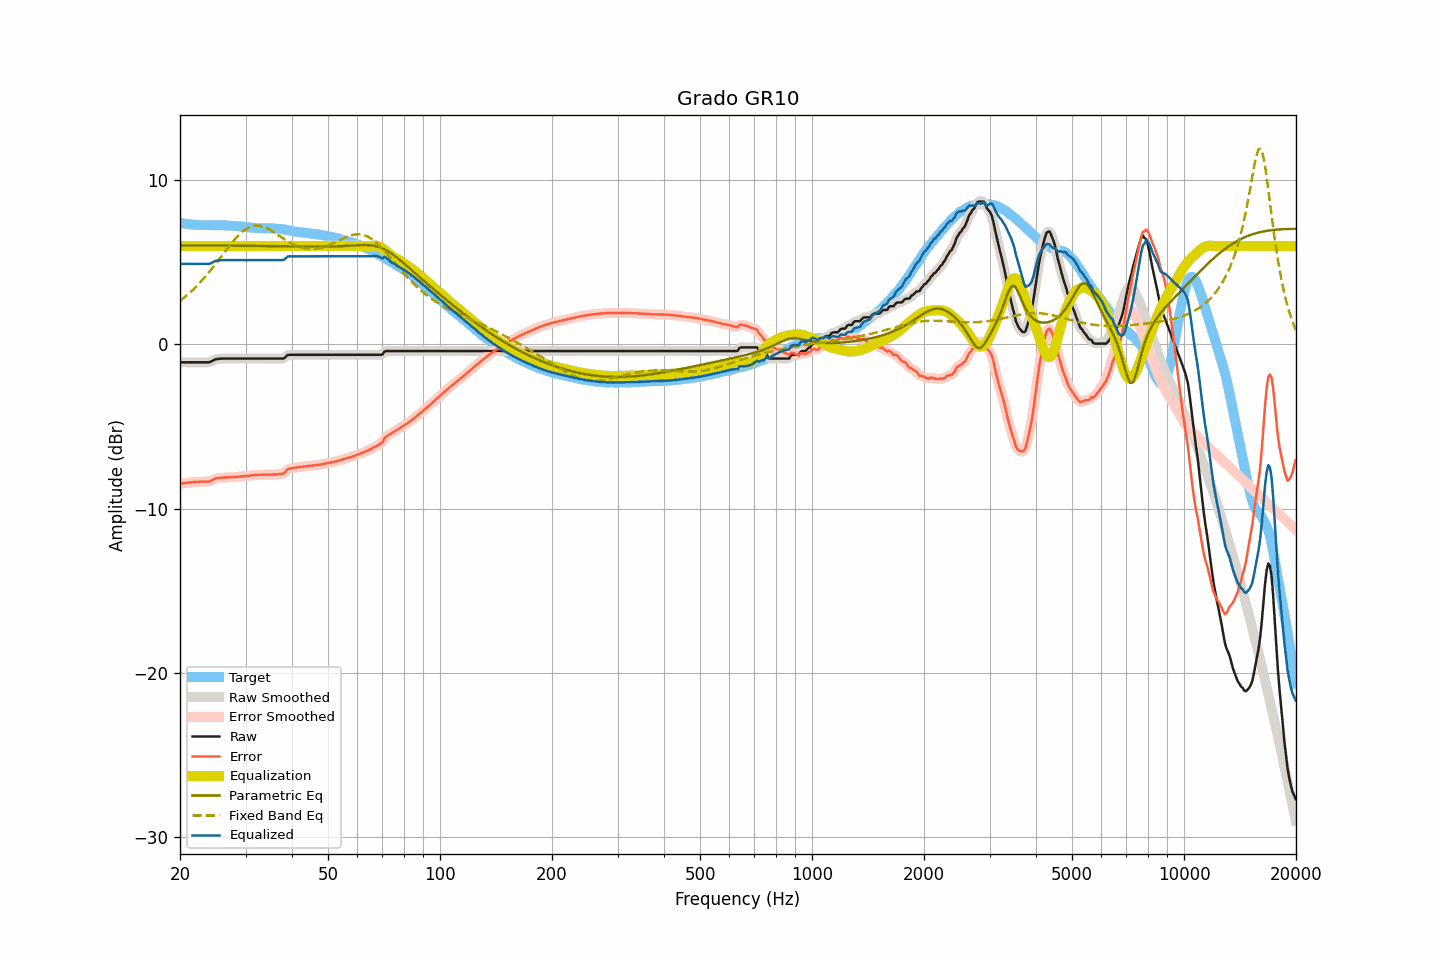

The file beside this chart, header and first rows:
frequency, raw, smoothed, error, error_smoothed, equalization, parametric_eq, fixed_band_eq, equalized_raw, equalized_smoothed, target
20.00, -1.09, -1.09, -8.50, -8.50, 6.00, 6.04, 2.66, 4.91, 4.91, 7.41
20.20, -1.09, -1.09, -8.48, -8.48, 6.00, 6.04, 2.74, 4.91, 4.91, 7.39
20.40, -1.09, -1.09, -8.47, -8.47, 6.00, 6.04, 2.82, 4.91, 4.91, 7.38
20.61, -1.09, -1.09, -8.46, -8.45, 6.00, 6.04, 2.90, 4.91, 4.91, 7.37
20.81, -1.09, -1.09, -8.43, -8.44, 6.00, 6.04, 2.98, 4.91, 4.91, 7.34
21.02, -1.09, -1.09, -8.42, -8.42, 6.00, 6.04, 3.06, 4.91, 4.91, 7.33
21.23, -1.09, -1.09, -8.41, -8.41, 6.00, 6.04, 3.15, 4.91, 4.91, 7.32
21.44, -1.09, -1.09, -8.40, -8.40, 6.00, 6.04, 3.24, 4.91, 4.91, 7.31
21.66, -1.09, -1.09, -8.39, -8.39, 6.00, 6.04, 3.33, 4.91, 4.91, 7.30
21.87, -1.09, -1.09, -8.39, -8.39, 6.00, 6.04, 3.43, 4.91, 4.91, 7.30
22.09, -1.09, -1.09, -8.38, -8.38, 6.00, 6.03, 3.52, 4.91, 4.91, 7.29
22.31, -1.09, -1.09, -8.38, -8.37, 6.00, 6.03, 3.62, 4.91, 4.91, 7.29
22.54, -1.09, -1.09, -8.37, -8.37, 6.00, 6.03, 3.73, 4.91, 4.91, 7.28
22.76, -1.09, -1.09, -8.36, -8.37, 6.00, 6.03, 3.83, 4.91, 4.91, 7.28
22.99, -1.09, -1.09, -8.36, -8.36, 6.00, 6.03, 3.94, 4.91, 4.91, 7.27
23.22, -1.09, -1.09, -8.36, -8.36, 6.00, 6.03, 4.05, 4.91, 4.91, 7.27
23.45, -1.09, -1.09, -8.36, -8.36, 6.00, 6.03, 4.16, 4.91, 4.91, 7.27
23.69, -1.09, -1.09, -8.36, -8.36, 6.00, 6.03, 4.28, 4.91, 4.91, 7.27
23.92, -1.09, -1.08, -8.36, -8.35, 6.00, 6.03, 4.39, 4.91, 4.92, 7.27
24.16, -1.06, -1.05, -8.33, -8.32, 6.00, 6.03, 4.52, 4.94, 4.95, 7.27
24.40, -1.01, -1.01, -8.27, -8.28, 6.00, 6.03, 4.64, 4.99, 4.99, 7.27
24.65, -0.96, -0.96, -8.22, -8.22, 6.00, 6.03, 4.76, 5.04, 5.04, 7.26
24.89, -0.91, -0.92, -8.17, -8.18, 6.00, 6.03, 4.89, 5.09, 5.08, 7.26
25.14, -0.89, -0.89, -8.15, -8.16, 6.00, 6.03, 5.01, 5.11, 5.11, 7.26
25.39, -0.88, -0.87, -8.15, -8.14, 6.00, 6.03, 5.14, 5.12, 5.13, 7.27
25.65, -0.87, -0.87, -8.14, -8.13, 6.00, 6.03, 5.27, 5.13, 5.13, 7.27
25.91, -0.86, -0.86, -8.12, -8.12, 6.00, 6.03, 5.40, 5.14, 5.14, 7.26
26.16, -0.86, -0.86, -8.11, -8.11, 6.00, 6.03, 5.53, 5.14, 5.14, 7.25
26.43, -0.86, -0.86, -8.11, -8.11, 6.00, 6.02, 5.66, 5.14, 5.14, 7.25
26.69, -0.86, -0.86, -8.11, -8.11, 6.00, 6.02, 5.79, 5.14, 5.14, 7.25
26.96, -0.86, -0.86, -8.10, -8.10, 6.00, 6.02, 5.91, 5.14, 5.14, 7.24
27.23, -0.86, -0.86, -8.09, -8.10, 6.00, 6.02, 6.04, 5.14, 5.14, 7.24
27.50, -0.86, -0.86, -8.09, -8.09, 6.00, 6.02, 6.16, 5.14, 5.14, 7.23
27.77, -0.86, -0.86, -8.09, -8.09, 6.00, 6.02, 6.28, 5.14, 5.14, 7.23
28.05, -0.86, -0.86, -8.08, -8.08, 6.00, 6.02, 6.40, 5.14, 5.14, 7.22
28.33, -0.86, -0.86, -8.07, -8.07, 6.00, 6.02, 6.50, 5.14, 5.14, 7.22
28.62, -0.86, -0.86, -8.06, -8.06, 6.00, 6.02, 6.61, 5.14, 5.14, 7.20
28.90, -0.86, -0.86, -8.06, -8.06, 6.00, 6.02, 6.71, 5.14, 5.14, 7.20
29.19, -0.86, -0.86, -8.05, -8.05, 6.00, 6.02, 6.80, 5.14, 5.14, 7.19
29.48, -0.86, -0.86, -8.03, -8.04, 6.00, 6.02, 6.88, 5.14, 5.14, 7.17
29.78, -0.86, -0.86, -8.03, -8.03, 6.00, 6.01, 6.96, 5.14, 5.14, 7.17
30.08, -0.86, -0.86, -8.02, -8.02, 6.00, 6.01, 7.03, 5.14, 5.14, 7.16
30.38, -0.86, -0.86, -8.00, -8.01, 6.00, 6.01, 7.09, 5.14, 5.14, 7.14
30.68, -0.86, -0.86, -8.00, -8.00, 6.00, 6.01, 7.14, 5.14, 5.14, 7.14
30.99, -0.86, -0.86, -7.99, -7.99, 6.00, 6.01, 7.18, 5.14, 5.14, 7.13
31.30, -0.86, -0.86, -7.97, -7.98, 6.00, 6.01, 7.21, 5.14, 5.14, 7.11
31.61, -0.86, -0.86, -7.97, -7.97, 6.00, 6.01, 7.23, 5.14, 5.14, 7.11
31.93, -0.86, -0.86, -7.95, -7.96, 6.00, 6.01, 7.24, 5.14, 5.14, 7.10
32.24, -0.86, -0.86, -7.95, -7.95, 6.00, 6.01, 7.25, 5.14, 5.14, 7.09
32.57, -0.86, -0.86, -7.95, -7.95, 6.00, 6.00, 7.24, 5.14, 5.14, 7.09
32.89, -0.86, -0.86, -7.94, -7.94, 6.00, 6.00, 7.22, 5.14, 5.14, 7.08
33.22, -0.86, -0.86, -7.94, -7.94, 6.00, 6.00, 7.20, 5.14, 5.14, 7.08
33.55, -0.86, -0.86, -7.93, -7.93, 6.00, 6.00, 7.17, 5.14, 5.14, 7.07
33.89, -0.86, -0.86, -7.94, -7.93, 6.00, 6.00, 7.13, 5.14, 5.14, 7.08
34.23, -0.86, -0.86, -7.93, -7.93, 6.00, 6.00, 7.08, 5.14, 5.14, 7.07
34.57, -0.86, -0.86, -7.94, -7.94, 6.00, 6.00, 7.03, 5.14, 5.14, 7.08
34.92, -0.86, -0.86, -7.94, -7.94, 6.00, 5.99, 6.98, 5.14, 5.14, 7.08
35.27, -0.86, -0.86, -7.93, -7.93, 6.00, 5.99, 6.92, 5.14, 5.14, 7.08
35.62, -0.86, -0.86, -7.93, -7.93, 6.00, 5.99, 6.86, 5.14, 5.14, 7.07
35.97, -0.86, -0.86, -7.92, -7.93, 6.00, 5.99, 6.80, 5.14, 5.14, 7.06
... 635 more rows
